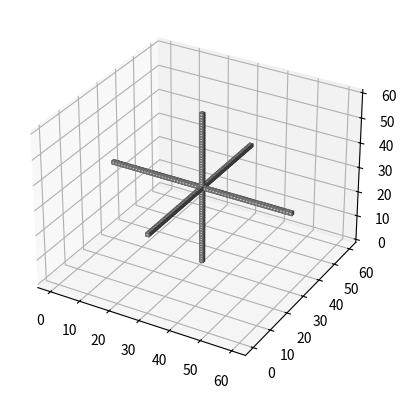

Write Python code to recreate this figure.
import matplotlib.pyplot as plt
from mpl_toolkits.mplot3d import Axes3D 
import numpy as np


# Create grid size
n = 60
axes = [n, n, n]

# Create Data
data = np.zeros(axes)

# Set the cross shape
data[:, n//2, n//2] = 1
data[n//2, :, n//2] = 1
data[n//2, n//2, :] = 1

# Colours
# Control Transparency
alpha = 0.9

# Control Colour 
colors = np.empty(axes + [4])
colors[:, :, :] = [1, 1, 1, alpha]  # Set all voxels to grey

# Plot figure
fig = plt.figure()
ax = fig.add_subplot(111, projection='3d')
ax.voxels(data, facecolors=colors, edgecolors='grey')

plt.show()
